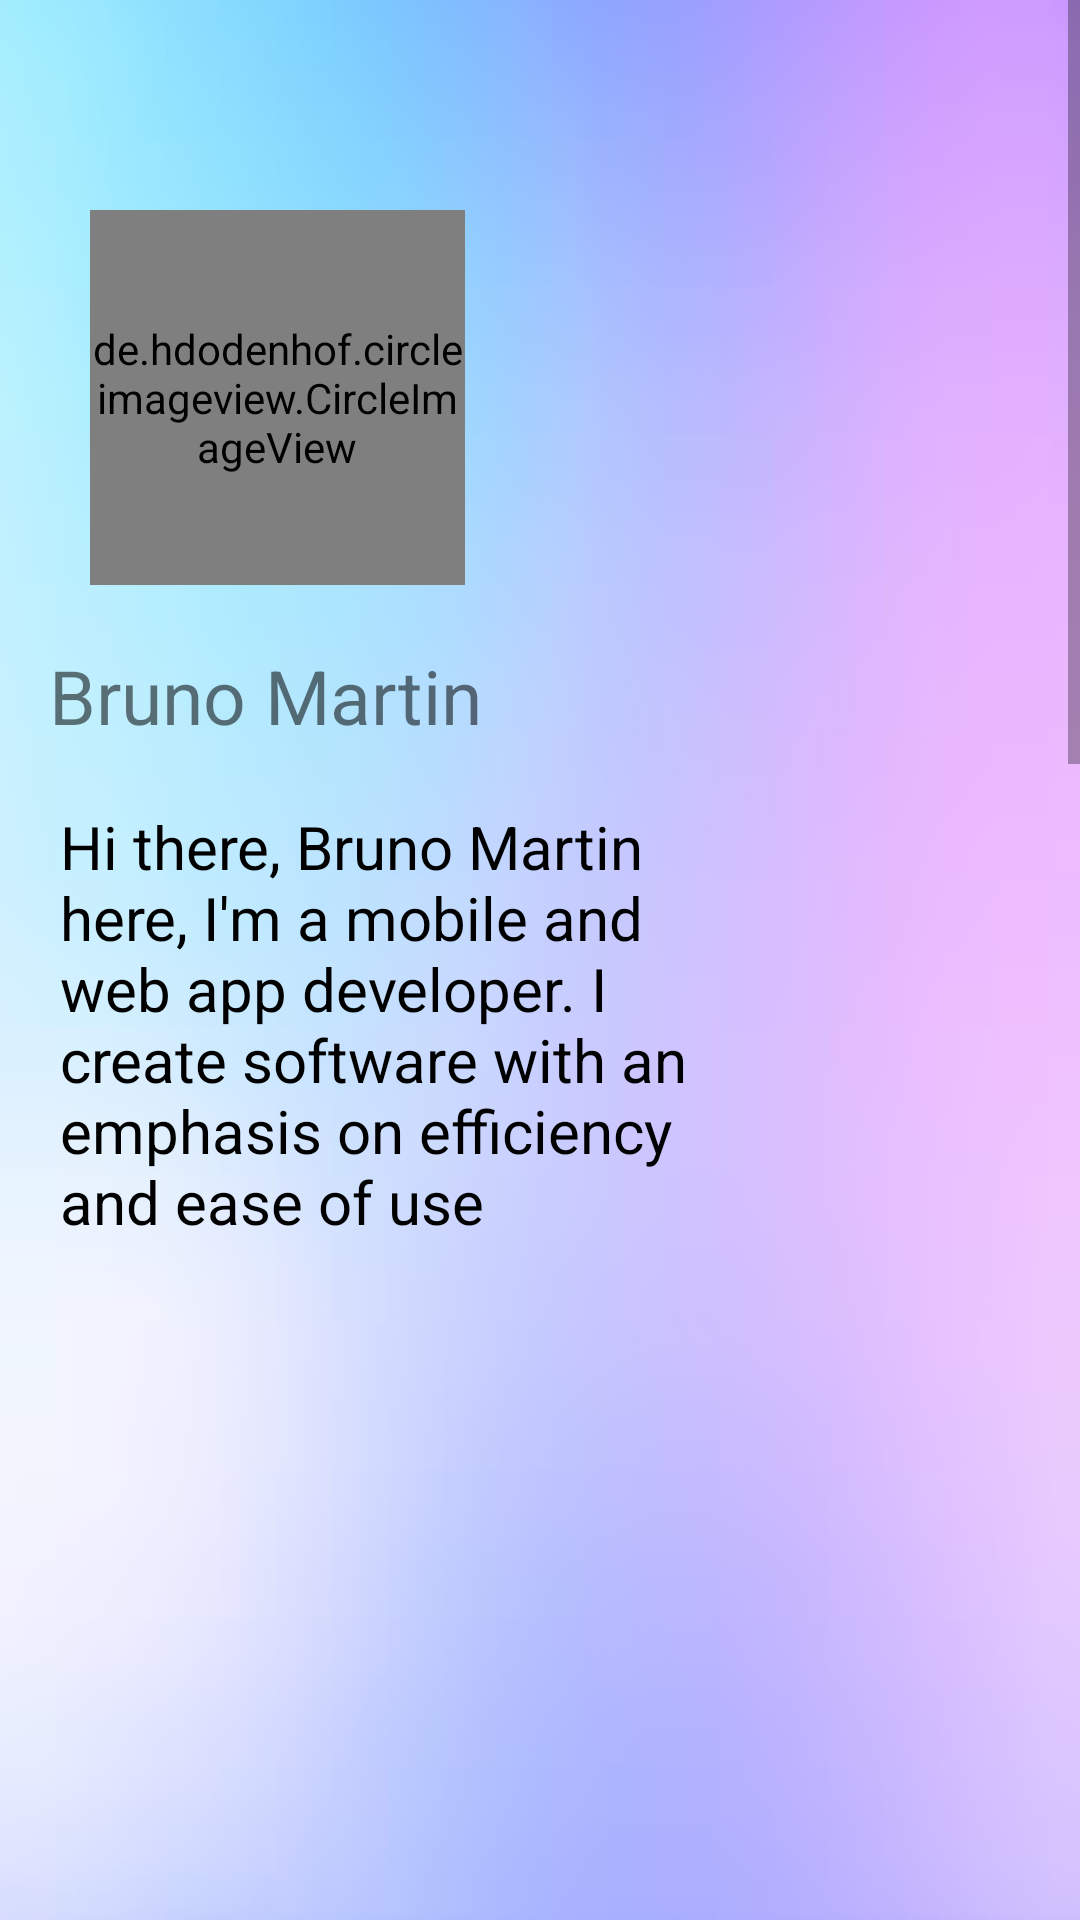

Produce the Android XML layout that renders to this screen, including the resource entries it uses.
<!-- AndroidManifest.xml: application theme Theme.MiPortfolio -->
<!-- res/layout/about_me_activity.xml -->
<?xml version="1.0" encoding="utf-8"?>
<androidx.drawerlayout.widget.DrawerLayout xmlns:android="http://schemas.android.com/apk/res/android"
    xmlns:app="http://schemas.android.com/apk/res-auto"
    xmlns:tools="http://schemas.android.com/tools"
    android:id="@+id/drawer_layout"
    android:layout_width="match_parent"
    android:layout_height="match_parent"
    android:background="@drawable/fondo"
    android:fitsSystemWindows="true"
    tools:openDrawer="end">





    <ScrollView
        android:layout_width="match_parent"
        android:layout_height="0dp"
        android:layout_weight="1"
        app:layout_behavior="@string/appbar_scrolling_view_behavior">

        <LinearLayout
            android:layout_width="match_parent"
            android:layout_height="wrap_content"

            android:orientation="vertical">
            <androidx.appcompat.widget.Toolbar
                android:layout_width="match_parent"
                android:layout_height="70dp"

                android:id="@+id/toolbar"
                android:gravity="center"
                android:text="@string/inicio"
                android:elevation="8dp"
                android:theme="@style/ThemeOverlay.AppCompat.Dark.ActionBar"
                android:popupTheme="@style/ThemeOverlay.AppCompat.Light" />
            <de.hdodenhof.circleimageview.CircleImageView
                android:layout_width="125dp"
                android:layout_marginLeft="30dp"
                android:layout_height="125dp"


                android:src="@drawable/yo" />
            <TextView
                android:layout_width="match_parent"
                android:layout_height="wrap_content"

                android:layout_marginTop="20dp"

                android:text=" Bruno Martin"
                android:layout_marginLeft="10dp"
                android:textSize="25dp" />
            <TextView
                android:layout_width="match_parent"
                android:layout_height="wrap_content"
                android:layout_marginLeft="20dp"
                android:layout_marginTop="20dp"
                android:layout_marginRight="100dp"
                android:textColor="@color/black"

                android:text="Hi there, Bruno Martin here, I'm a mobile and web app developer. I create software with an emphasis on efficiency and ease of use  "
                android:textSize="20dp" />


            <androidx.viewpager.widget.ViewPager
                android:id="@+id/viewPager"
                android:layout_width="match_parent"

                android:layout_height="300dp"/>
            <TextView
                android:layout_width="match_parent"
                android:layout_height="wrap_content"

                android:layout_marginTop="20dp"
                android:layout_marginEnd="20dp"
                android:layout_marginStart="100dp"
                android:textColor="@color/black"
                android:text="I have experience working with Java for slightly over a year now. During this period, I have implemented several projects that helped me gain more skills in building strong applications."
                android:textSize="20dp" />
            <TextView
                android:layout_width="match_parent"
                android:layout_height="wrap_content"
                android:layout_marginLeft="100dp"
                android:layout_marginEnd="20dp"
                android:layout_marginStart="100dp"
                android:textColor="@color/black"
                android:layout_marginBottom="20dp"
                android:text="I am currently expanding my knowledge in mobile development by studying Kotlin. This would help me enhance my expertise and keep myself up-to-date with latest industry trends. I'm open to learning new technologies all the time and can handle challenging projects that are able to push the boundaries of my abilities."
                android:textSize="20dp" />
            <androidx.cardview.widget.CardView
               android:backgroundTint="@color/gray"
                android:layout_width="match_parent"


                android:layout_height="match_parent">

                <LinearLayout


                    android:layout_width="wrap_content"
                    android:layout_height="350dp"
                    android:orientation="vertical"
                    >
                    <LinearLayout

                        android:id="@+id/llLinkedin"
                        android:layout_width="wrap_content"
                        android:layout_height="wrap_content"


                        >

                        <ImageView
                            android:id="@+id/imgLinkedin"
                            android:layout_width="75dp"
                            android:layout_height="75dp"
                            android:src="@drawable/linkedin"
                            android:layout_margin="5dp"
                            ></ImageView>
                        <TextView
                            android:layout_width="wrap_content"
                            android:layout_height="wrap_content"
                            android:text="Linkedin"
                            android:textSize="20dp"
                            android:textColor="@color/white"
                            android:layout_marginLeft="7dp"
                            android:layout_marginTop="25dp"
                            >

                        </TextView>
                    </LinearLayout>
                    <LinearLayout
                        android:id="@+id/llInsta"

                        android:layout_width="wrap_content"
                        android:layout_height="wrap_content"


                        >

                        <ImageView
                            android:id="@+id/imgInsta"
                            android:layout_width="75dp"
                            android:layout_height="75dp"
                            android:src="@drawable/insta"
                            android:layout_margin="5dp"
                            ></ImageView>
                        <TextView
                            android:layout_width="wrap_content"
                            android:layout_height="wrap_content"
                            android:text="Instagram"
                            android:textSize="20dp"
                            android:textColor="@color/white"
                            android:layout_marginLeft="7dp"
                            android:layout_marginTop="25dp"
                            >

                        </TextView>
                    </LinearLayout>
                    <LinearLayout
                        android:id="@+id/llGit"

                        android:layout_width="wrap_content"
                        android:layout_height="wrap_content"


                        >

                        <ImageView
                            android:id="@+id/imgGit"
                            android:layout_width="75dp"
                            android:layout_height="75dp"
                            android:src="@drawable/git"
                            android:layout_margin="5dp"
                            ></ImageView>
                        <TextView
                            android:layout_width="wrap_content"
                            android:layout_height="wrap_content"
                            android:text="Github"
                            android:textSize="20dp"
                            android:textColor="@color/white"
                            android:layout_marginLeft="7dp"
                            android:layout_marginTop="25dp"
                            >

                        </TextView>
                    </LinearLayout>
                    <LinearLayout
                        android:id="@+id/llWhatsapp"

                        android:layout_width="wrap_content"
                        android:layout_height="wrap_content"


                        >

                        <ImageView
                            android:id="@+id/imgTele"
                            android:layout_width="75dp"
                            android:layout_height="75dp"
                            android:src="@drawable/whatsapp"
                            android:layout_margin="5dp"
                            ></ImageView>
                        <TextView
                            android:layout_width="wrap_content"
                            android:layout_height="wrap_content"
                            android:text="Whatsapp"
                            android:textSize="20dp"
                            android:textColor="@color/white"
                            android:layout_marginLeft="7dp"
                            android:layout_marginTop="25dp"
                            >

                        </TextView>
                    </LinearLayout>
                </LinearLayout>
            </androidx.cardview.widget.CardView>
        </LinearLayout>

    </ScrollView>


    
    <com.google.android.material.navigation.NavigationView
        android:id="@+id/nav_view"
        android:layout_width="wrap_content"
        android:layout_height="match_parent"
        android:layout_gravity="start"
        app:headerLayout="@layout/nav_header"

        app:itemIconSize="40dp"
        app:itemIconTint="@color/black"
        app:itemTextColor="@color/black"
        app:menu="@menu/navigation_menu" />

</androidx.drawerlayout.widget.DrawerLayout>
<!-- res/layout/nav_header.xml (included above) -->
<?xml version="1.0" encoding="utf-8"?>
<LinearLayout xmlns:android="http://schemas.android.com/apk/res/android"
    android:layout_width="match_parent"
    android:layout_height="200dp"
    android:gravity="bottom"
    android:orientation="vertical"
    android:padding="6dp"

    android:theme="@style/ThemeOverlay.AppCompat.Dark">




    <TextView
        android:id="@+id/titulo"
        android:layout_width="wrap_content"
        android:layout_marginTop="30dp"
        android:layout_height="13dp"
        android:layout_gravity="center"
        android:layout_weight="0.3"
        android:gravity="center_vertical"

        android:textColor="#568203"
        android:textSize="20dip"
        android:textStyle="bold"></TextView>


</LinearLayout>
<!-- resources referenced by this layout -->
<resources>
  <color name="black">#FF000000</color>
  <color name="gray">#373434</color>
  <color name="white">#FFFFFFFF</color>
  <!-- drawable fondo: png bitmap (drawable, 187575 bytes) -->
  <!-- drawable git: png bitmap (drawable-notnight, 6432 bytes) -->
  <!-- drawable insta: png bitmap (drawable, 7099 bytes) -->
  <!-- drawable linkedin: png bitmap (drawable, 50982 bytes) -->
  <!-- drawable whatsapp: png bitmap (drawable, 10943 bytes) -->
  <string name="inicio">HOME</string>
  <style name="Theme.MiPortfolio" parent="Theme.MaterialComponents.DayNight.NoActionBar">
          
          <item name="colorPrimary">@color/purple_500</item>
          <item name="colorPrimaryVariant">@color/purple_700</item>
          <item name="colorOnPrimary">@color/white</item>
          
          <item name="colorSecondary">@color/teal_200</item>
          <item name="colorSecondaryVariant">@color/teal_700</item>
          <item name="colorOnSecondary">@color/black</item>
          
  
          <item name="android:statusBarColor">?attr/colorPrimaryVariant</item>
          <item name="windowActionBar">false</item>
          <item name="windowNoTitle">true</item>
          
      </style>
  <color name="purple_500">#FF6200EE</color>
  <color name="purple_700">#FF3700B3</color>
  <color name="teal_200">#FF03DAC5</color>
  <color name="teal_700">#FF018786</color>
</resources>
